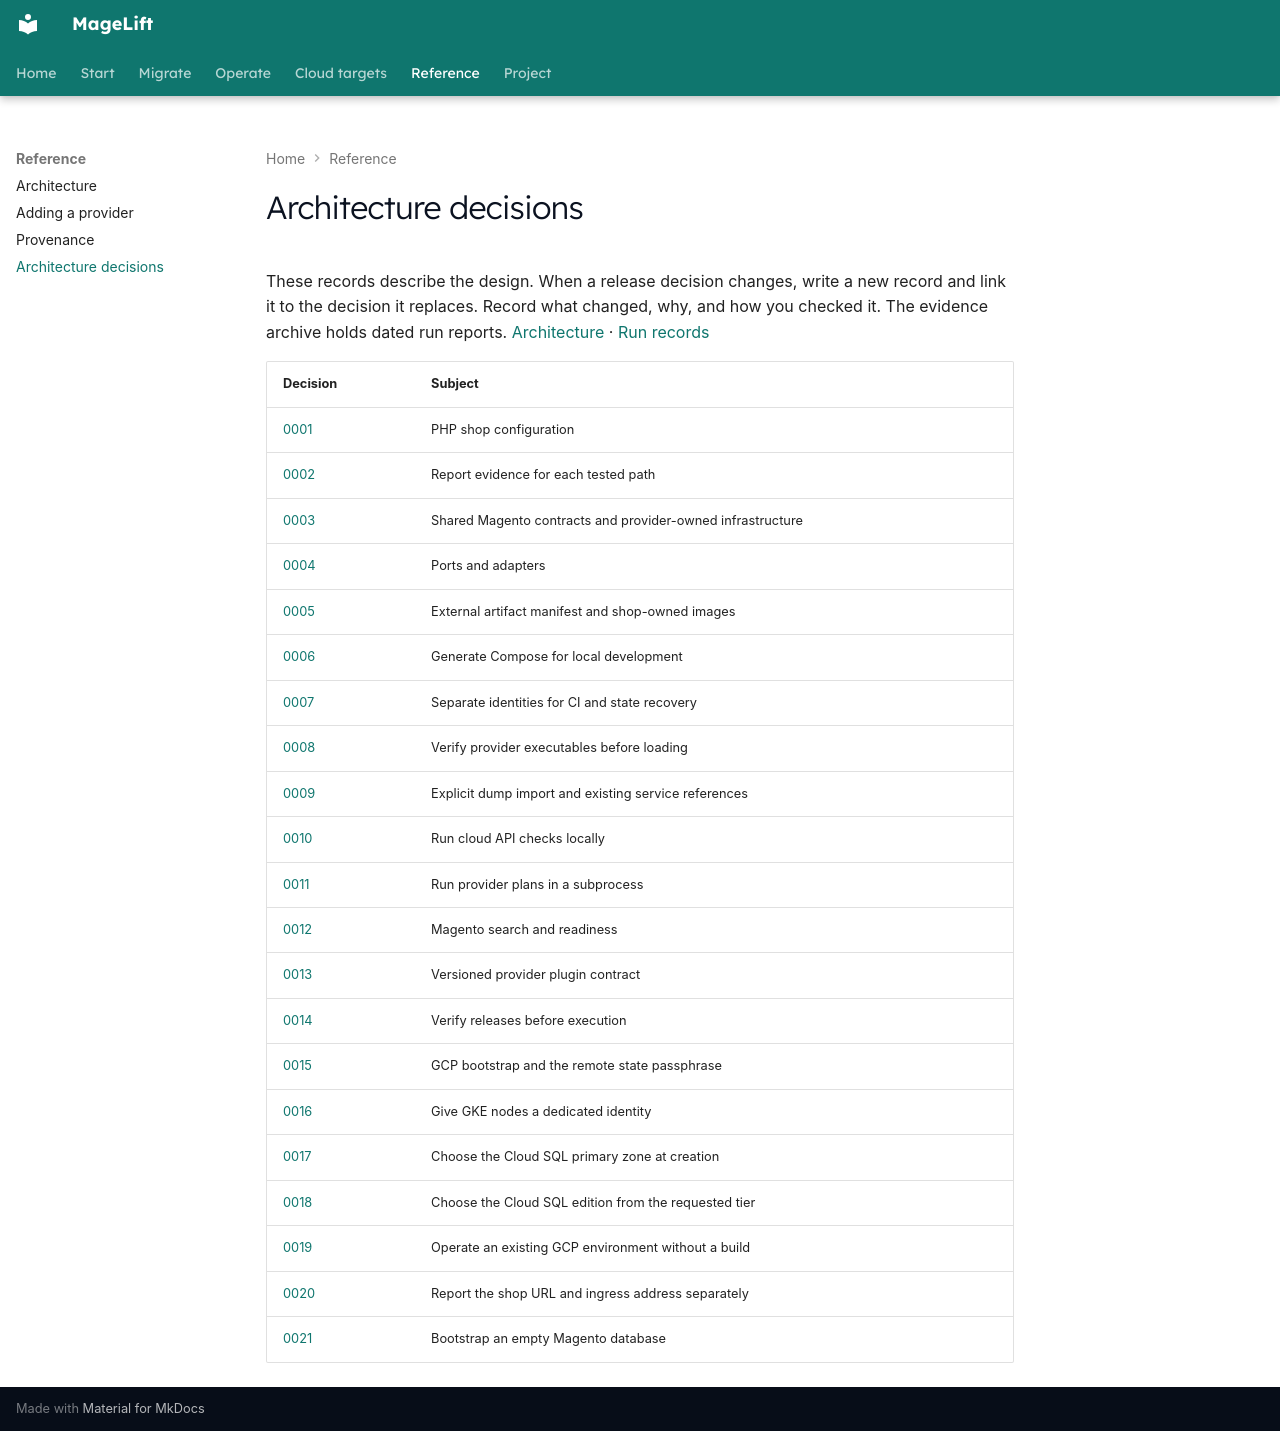

repository: magelift/magelift · page: adr/index.html · generator: mkdocs

# Architecture decisions

These records describe the design. When a release decision changes, write
a new record and link it to the decision it replaces. Record what changed,
why, and how you checked it. The evidence archive holds dated run reports.
[Architecture](../architecture.md) · [Run records](../evidence/README.md)

| Decision | Subject |
| --- | --- |
| [0001](0001-php-project-configuration.md) | PHP shop configuration |
| [0002](0002-provider-test-evidence.md) | Report evidence for each tested path |
| [0003](0003-portable-contracts-vs-topology.md) | Shared Magento contracts and provider-owned infrastructure |
| [0004](0004-ports-and-adapters.md) | Ports and adapters |
| [0005](0005-external-artifact-manifest.md) | External artifact manifest and shop-owned images |
| [0006](0006-generated-local-compose.md) | Generate Compose for local development |
| [0007](0007-github-oidc-roles.md) | Separate identities for CI and state recovery |
| [0008](0008-provider-load-path.md) | Verify provider executables before loading |
| [0009](0009-dump-seed-and-attach.md) | Explicit dump import and existing service references |
| [0010](0010-local-cloud-checks.md) | Run cloud API checks locally |
| [0011](0011-subprocess-dial-proof.md) | Run provider plans in a subprocess |
| [0012](0012-search-proof-shapes.md) | Magento search and readiness |
| [0013](0013-provider-plugin-contract.md) | Versioned provider plugin contract |
| [0014](0014-distribution-trust.md) | Verify releases before execution |
| [0015](0015-gcp-bootstrap-state-key.md) | GCP bootstrap and the remote state passphrase |
| [0016](0016-gcp-owned-node-identity.md) | Give GKE nodes a dedicated identity |
| [0017](0017-gcp-sql-zone-preference.md) | Choose the Cloud SQL primary zone at creation |
| [0018](0018-gcp-explicit-sql-edition.md) | Choose the Cloud SQL edition from the requested tier |
| [0019](0019-gcp-runtime-operation-plans.md) | Operate an existing GCP environment without a build |
| [0020](0020-gcp-native-edge-address.md) | Report the shop URL and ingress address separately |
| [0021](0021-empty-magento-database-bootstrap.md) | Bootstrap an empty Magento database |
